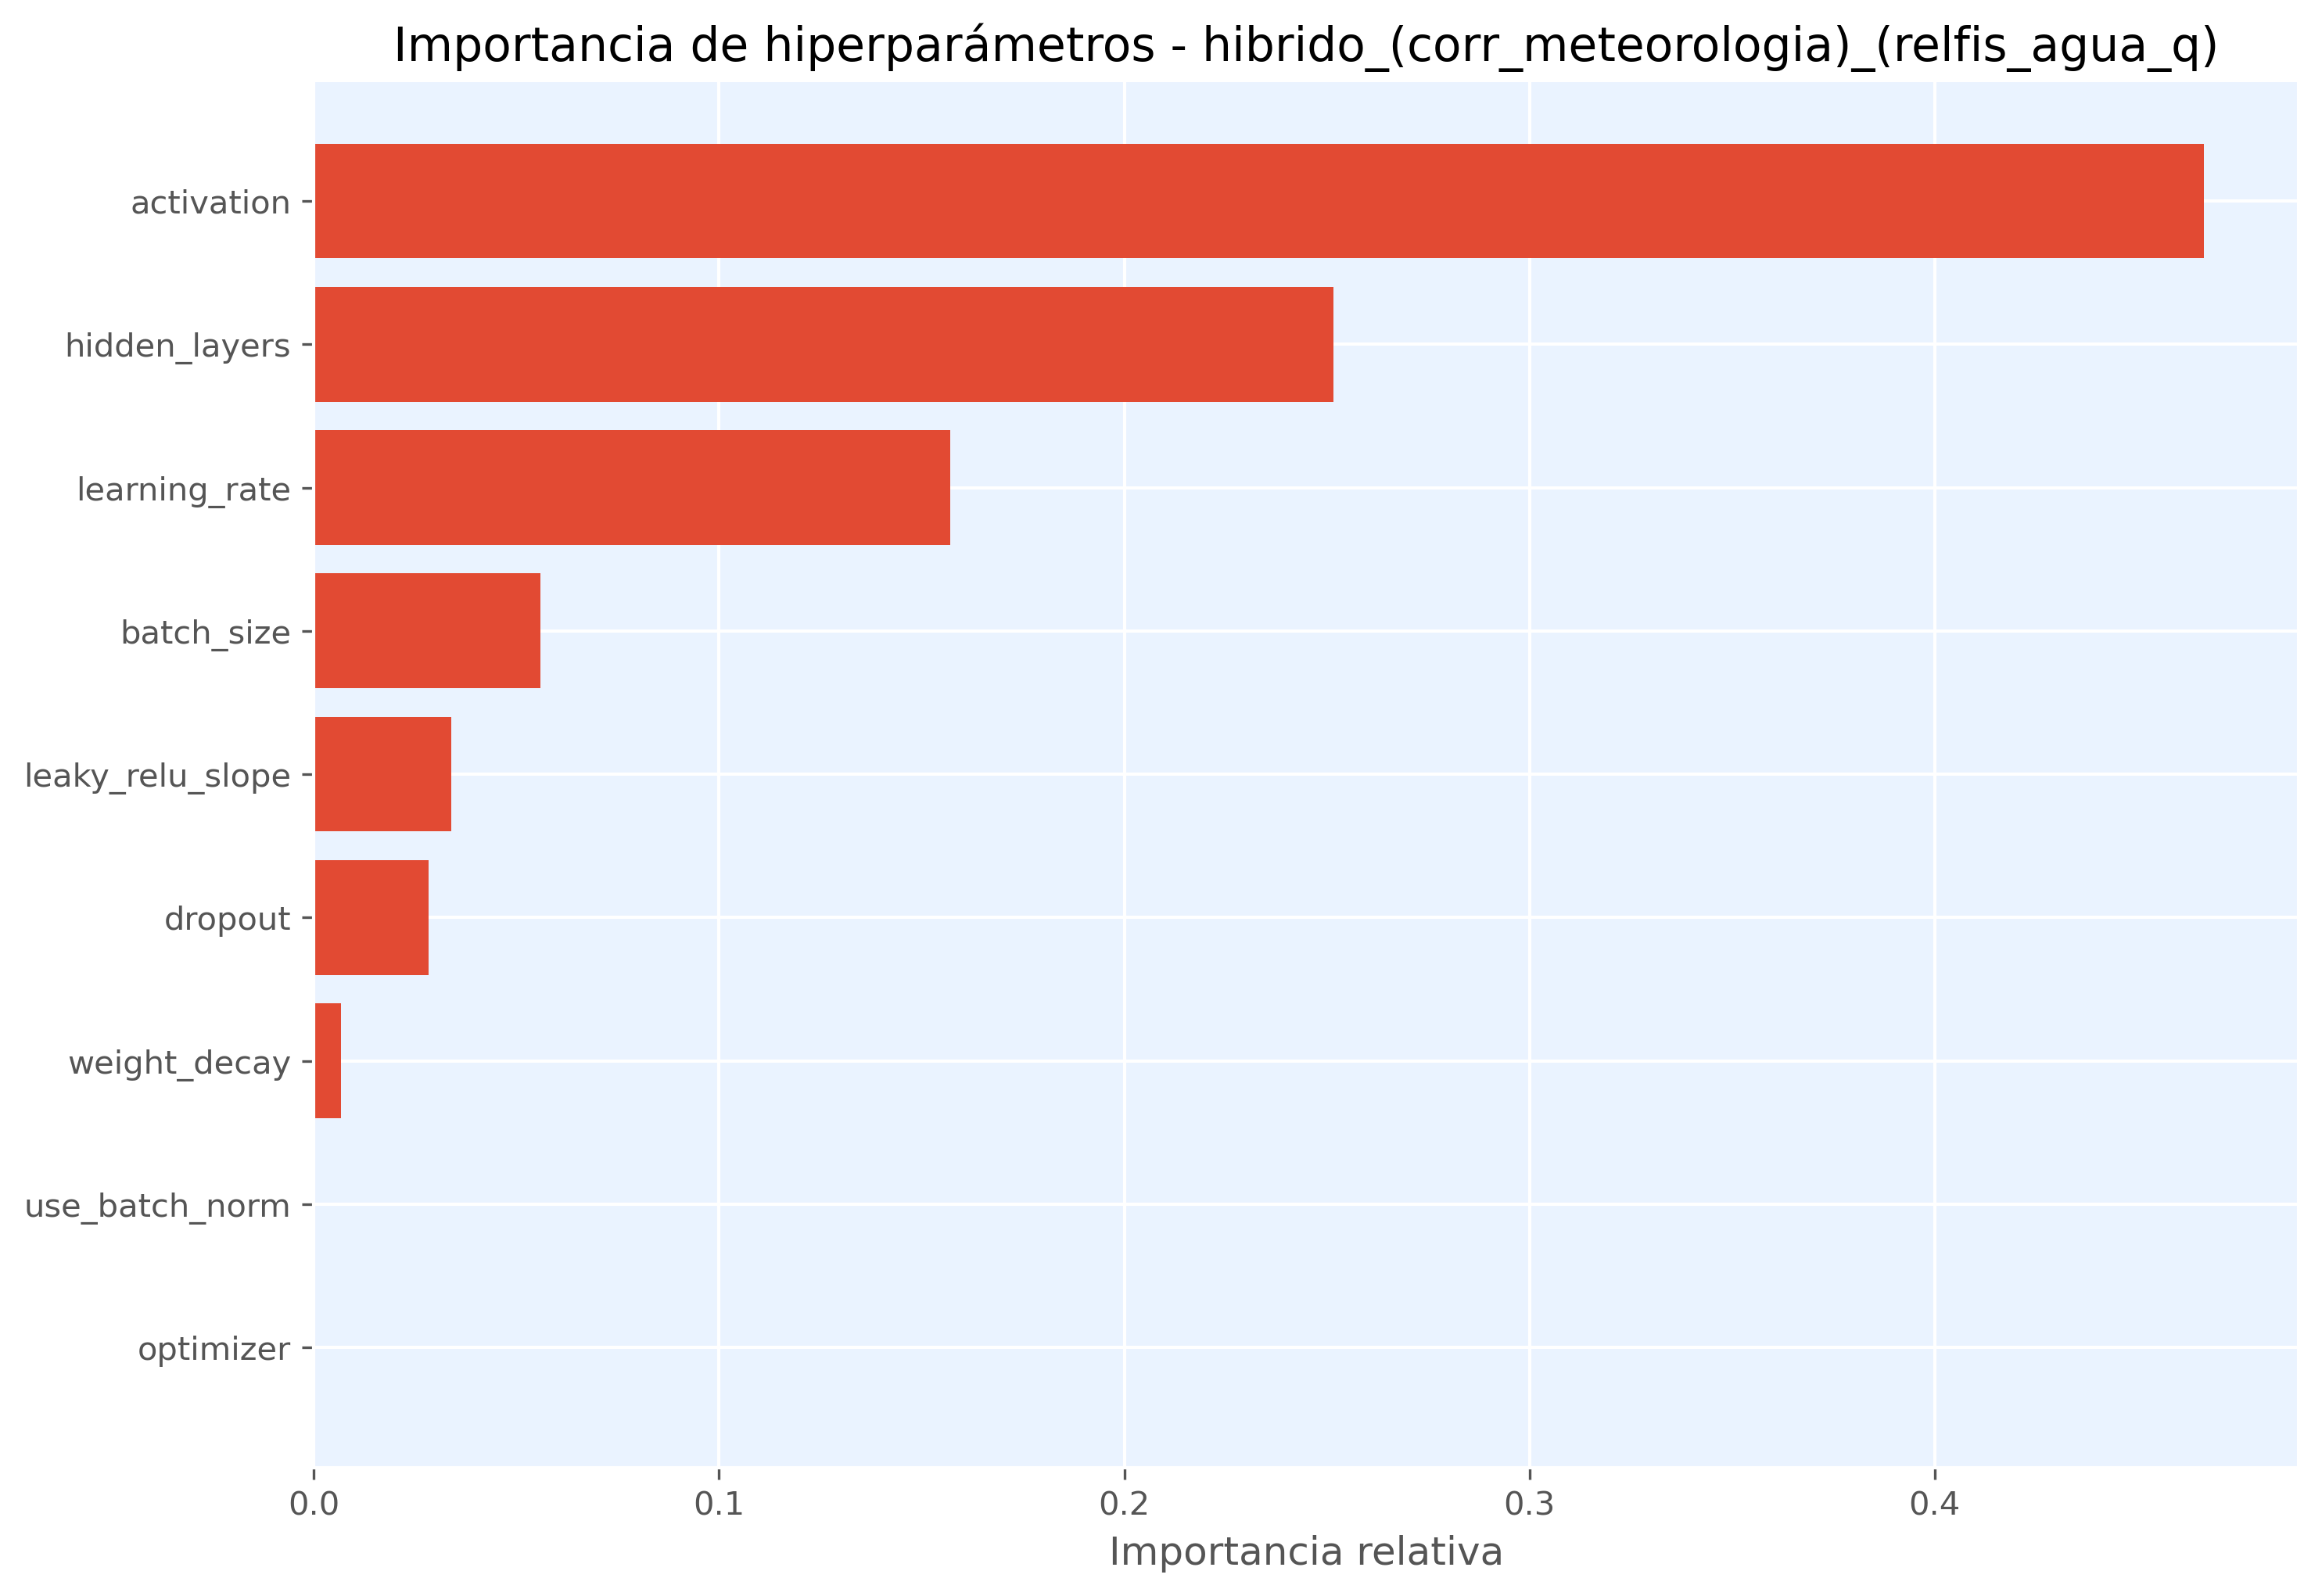

The data file committed next to this chart (first rows):
hiperparametro, importancia
activation, 0.4665
hidden_layers, 0.2516
learning_rate, 0.1571
batch_size, 0.05599
leaky_relu_slope, 0.03386
dropout, 0.02822
weight_decay, 0.006662
use_batch_norm, 0.0
optimizer, 0.0
